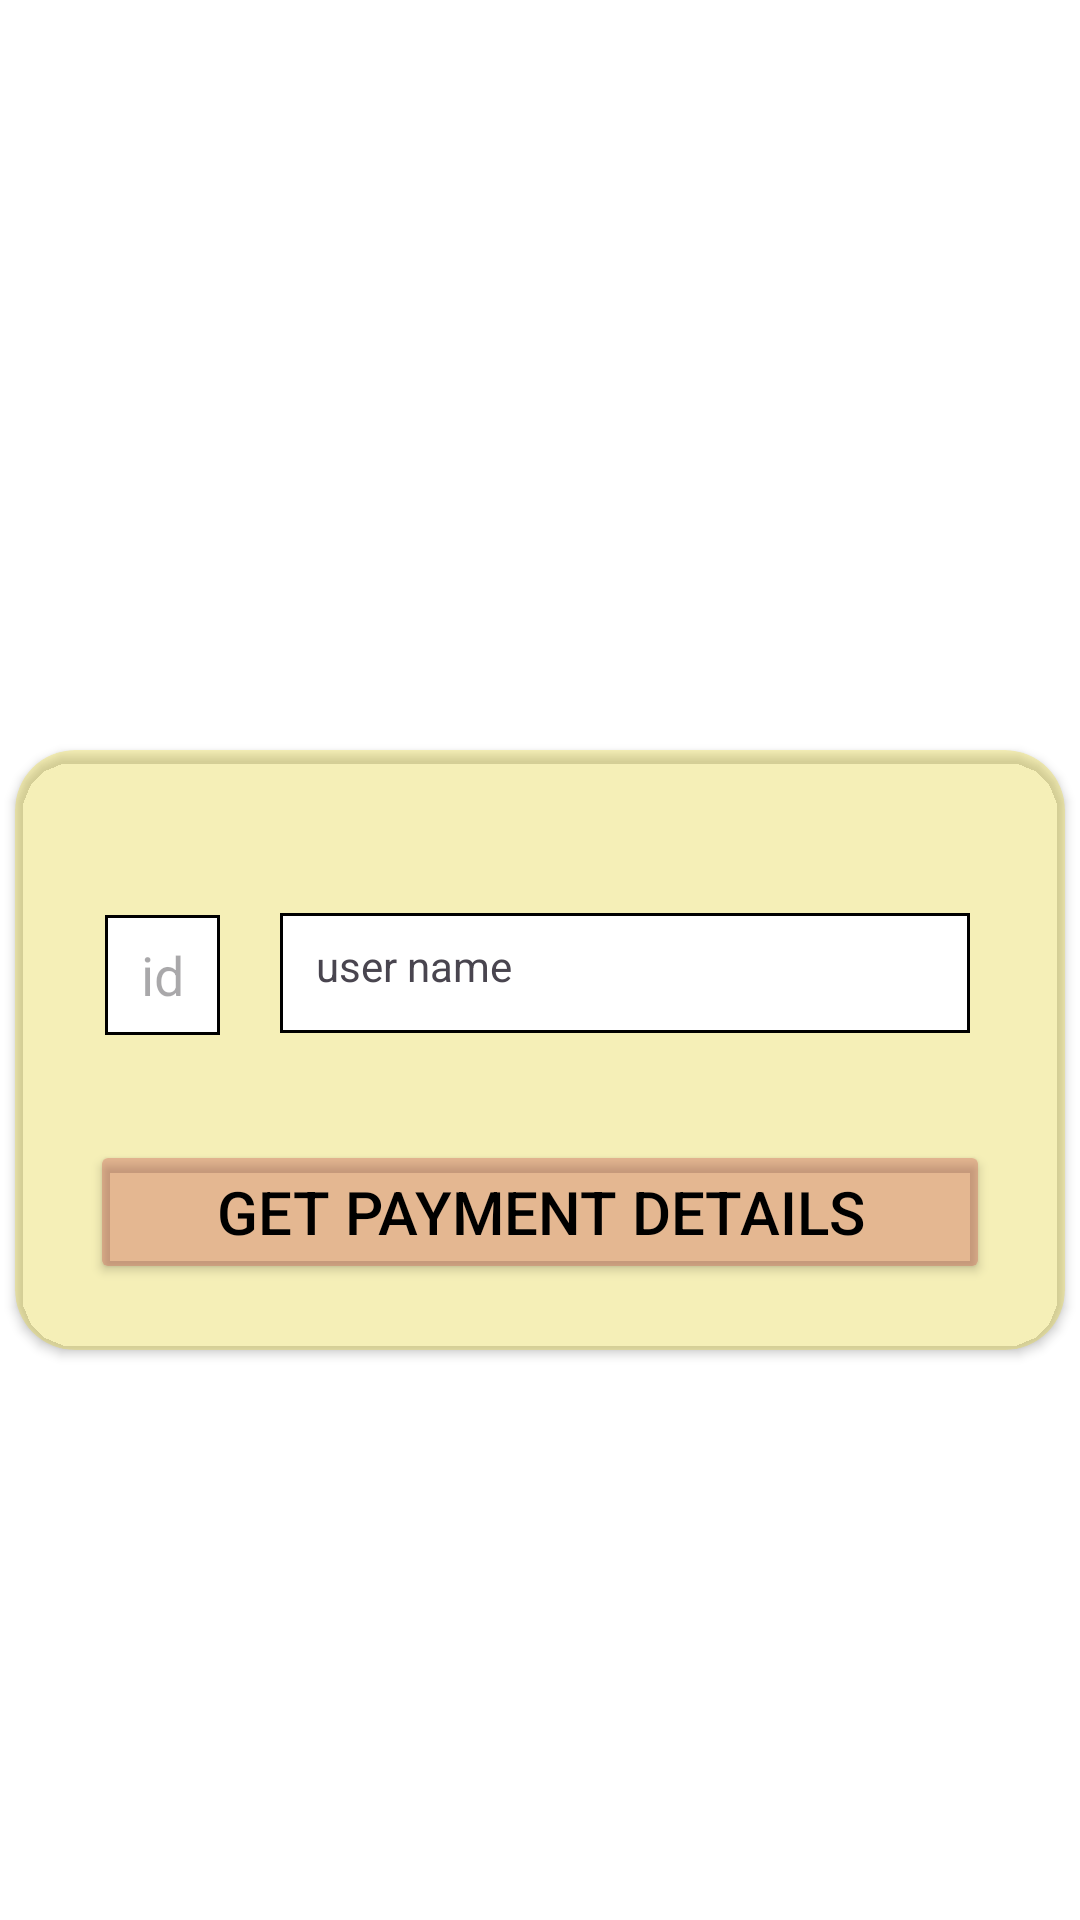

Reconstruct the res/layout file that produces this screen, plus the resources it refers to.
<!-- AndroidManifest.xml: application theme Theme.Dfarm -->
<!-- res/layout/fragment_payment_.xml -->
<?xml version="1.0" encoding="utf-8"?>
<LinearLayout xmlns:android="http://schemas.android.com/apk/res/android"
    xmlns:tools="http://schemas.android.com/tools"
    android:layout_width="match_parent"
    android:layout_height="match_parent"
    xmlns:app="http://schemas.android.com/apk/res-auto"
    tools:context=".coustemerDetails_Fragment"
    android:orientation="vertical"
    android:background="@color/white"
    android:layout_marginTop="20dp">

    <androidx.cardview.widget.CardView
        android:layout_width="350dp"
        android:layout_height="200dp"
        android:layout_gravity="center"
        android:layout_marginTop="250dp"
        app:cardCornerRadius="20dp"
        android:backgroundTint="#49F2DD19">
        <LinearLayout
            android:layout_width="match_parent"
            android:layout_height="match_parent"
            android:orientation="horizontal"
            android:layout_marginTop="30dp">

            <EditText
                android:layout_width="wrap_content"
                android:layout_height="40dp"
                android:hint="id"
                android:background="@drawable/lender1"
                android:layout_marginTop="25dp"
                android:layout_marginStart="30dp"/>


            <TextView
                android:layout_width="230dp"
                android:layout_height="40dp"
                android:text="user name"
                android:background="@drawable/lender1"
                android:layout_marginTop="20dp"
                android:layout_marginStart="20dp"/>




        </LinearLayout>

        <LinearLayout
            android:layout_width="match_parent"
            android:layout_height="match_parent"
            android:orientation="vertical"
            android:layout_marginTop="130dp">

            <Button
                android:layout_width="300dp"
                android:layout_height="wrap_content"
                android:text="Get Payment Details"
                android:layout_gravity="center"
                android:backgroundTint="#55BF4545"
                android:textColor="@color/black"
                android:textSize="20dp"/>


        </LinearLayout>

    </androidx.cardview.widget.CardView>


</LinearLayout>
<!-- resources referenced by this layout -->
<resources>
  <!-- drawable lender1 (drawable) -->
  <?xml version="1.0" encoding="utf-8"?>
  <shape xmlns:android="http://schemas.android.com/apk/res/android"
      android:shape="rectangle">
      
      <solid android:color="@color/white" />
  
      
      <corners android:radius="00dp"/>
  
      
      <stroke
          android:width="1dp"
          android:color="#000000" />
  
      
      <padding
          android:left="12dp"
          android:top="8dp"
          android:right="12dp"
          android:bottom="8dp"/>
  </shape>
  <style name="Theme.Dfarm" parent="Base.Theme.Dfarm" />
  <style name="Base.Theme.Dfarm" parent="Theme.Material3.DayNight.NoActionBar">
          
          
      </style>
  <!-- not gathered from this repository: default colours our renderer supplied (Android Studio template values) -->
  <color name="black">#FF000000</color>
  <color name="white">#FFFFFFFF</color>
</resources>
